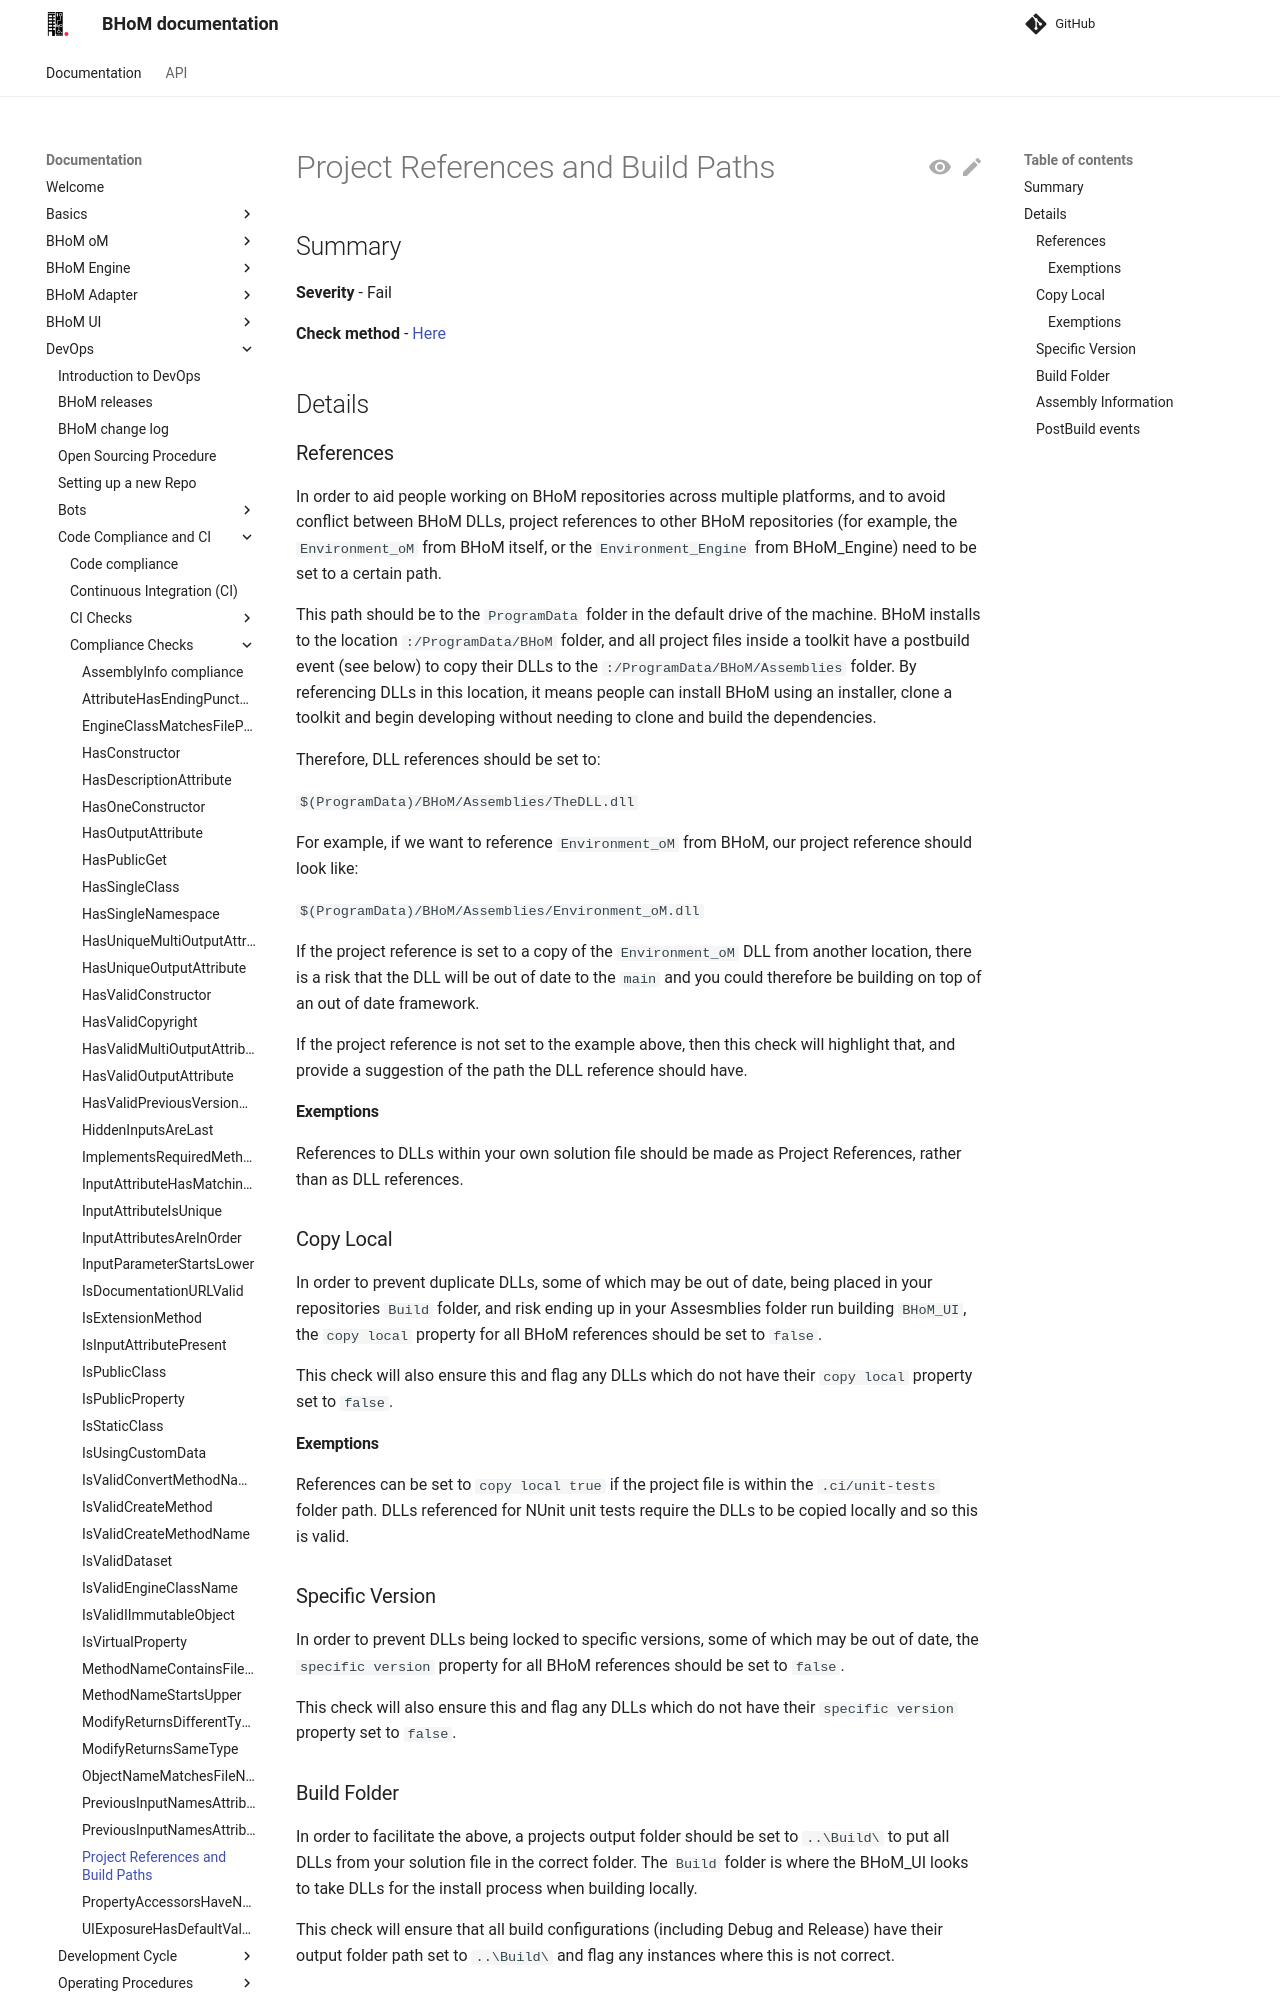

repository: BHoM/documentation · page: DevOps/Code Compliance and CI/Compliance Checks/Project-References-and-Build-Paths/index.html · generator: mkdocs

## Summary

**Severity** - Fail

**Check method** - [Here](https://github.com/BHoM/Test_Toolkit/blob/main/CodeComplianceTest_Engine/Compute/CheckProjectFile.cs)

## Details

### References

In order to aid people working on BHoM repositories across multiple platforms, and to avoid conflict between BHoM DLLs, project references to other BHoM repositories (for example, the `Environment_oM` from BHoM itself, or the `Environment_Engine` from BHoM_Engine) need to be set to a certain path.

This path should be to the `ProgramData` folder in the `C:/` drive of the machine. BHoM installs to the location `C:/ProgramData/BHoM` folder, and all project files inside a toolkit have a postbuild event (see below) to copy their DLLs to the `C:/ProgramData/BHoM/Assemblies` folder. By referencing DLLs in this location, it means people can install BHoM using an installer, clone a toolkit and begin developing without needing to clone and build the dependencies.

Therefore, DLL references should be set to:

`C:/ProgramData/BHoM/Assemblies/TheDLL.dll`

For example, if we want to reference `Environment_oM` from BHoM, our project reference should look like:

`C:/ProgramData/BHoM/Assemblies/Environment_oM.dll`

If the project reference is set to a copy of the `Environment_oM` DLL from another location, there is a risk that the DLL will be out of date to the `master` and you could therefore be building on top of an out of date framework.

If the project reference is not set to the example above, then this check will highlight that, and provide a suggestion of the path the DLL reference should have.

#### Exemptions

References to DLLs within your own solution file should be made as Project References, rather than as DLL references.

### Copy Local

In order to prevent duplicate DLLs, some of which may be out of date, being placed in your repositories `Build` folder, and risk ending up in your Assesmblies folder run building `BHoM_UI`, the `copy local` property for all BHoM references should be set to `false`.

This check will also ensure this and flag any DLLs which do not have their `copy local` property set to `false`.

### Specific Version

In order to prevent DLLs being locked to specific versions, some of which may be out of date, the `specific version` property for all BHoM references should be set to `false`.

This check will also ensure this and flag any DLLs which do not have their `specific version` property set to `false`.

### Build Folder

In order to facilitate the above, a projects output folder should be set to `..\Build\` to put all DLLs from your solution file in the correct folder. The `Build` folder is where the BHoM_UI looks to take DLLs for the install process when building locally.

This check will ensure that all build configurations (including Debug and Release) have their output folder path set to `..\Build\` and flag any instances where this is not correct.
